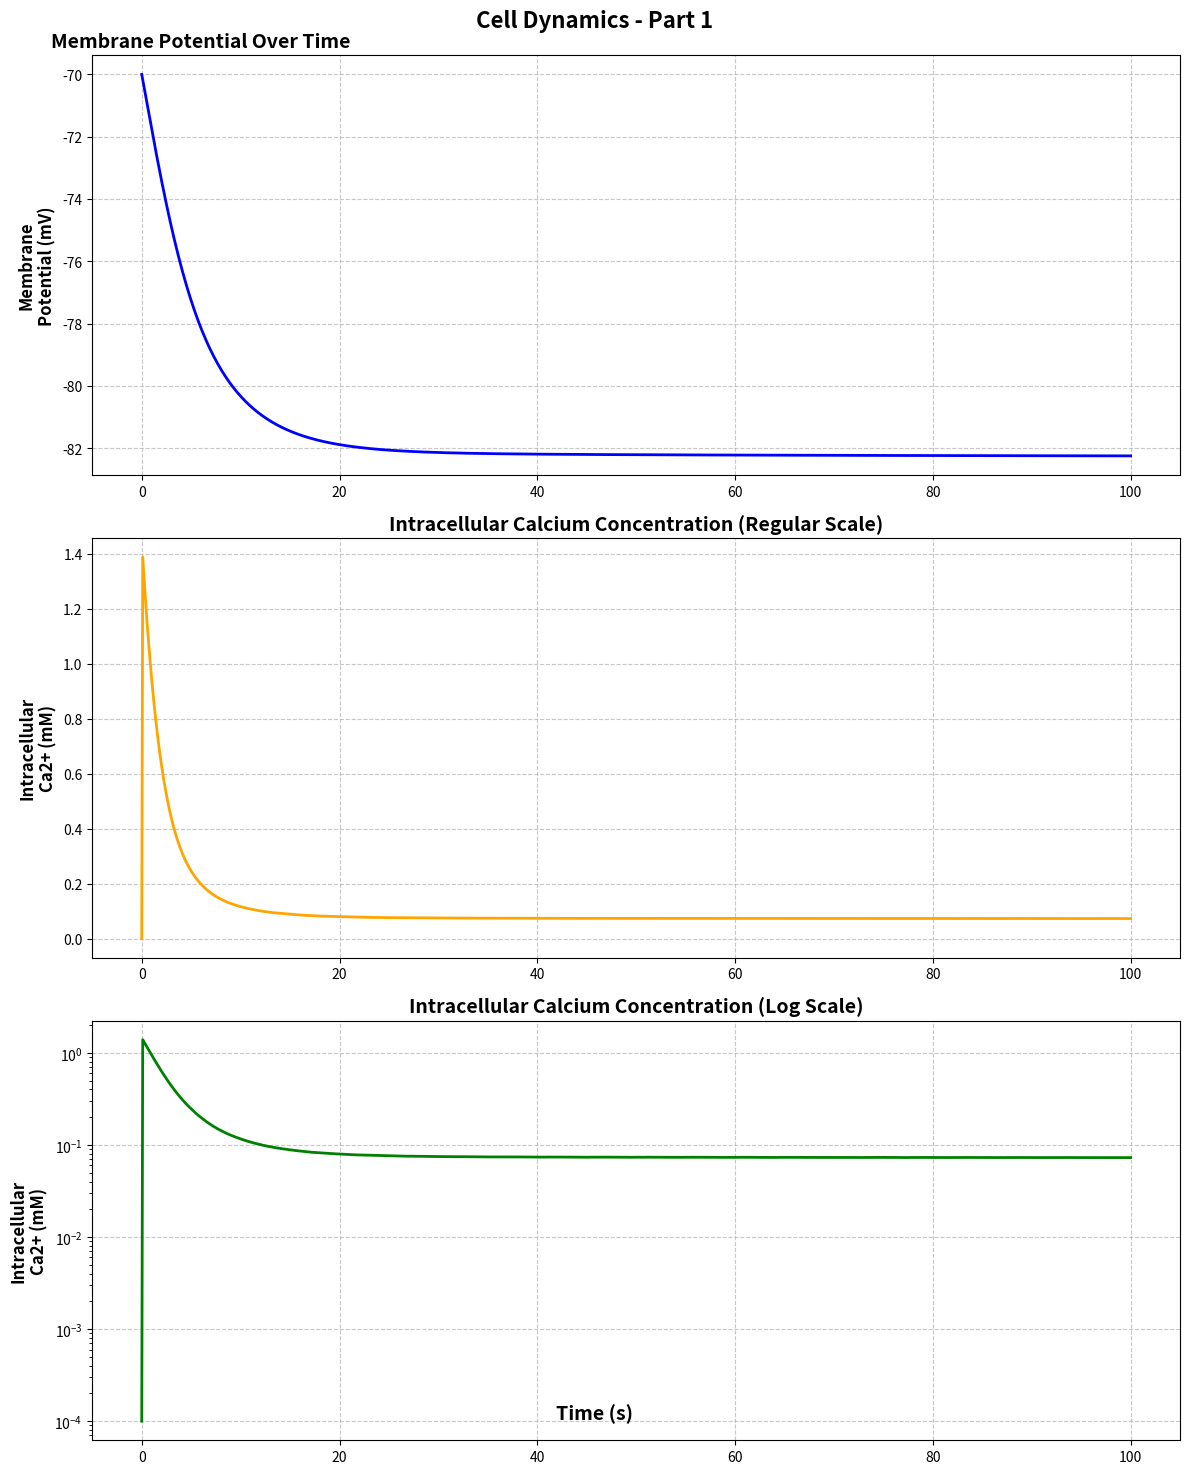
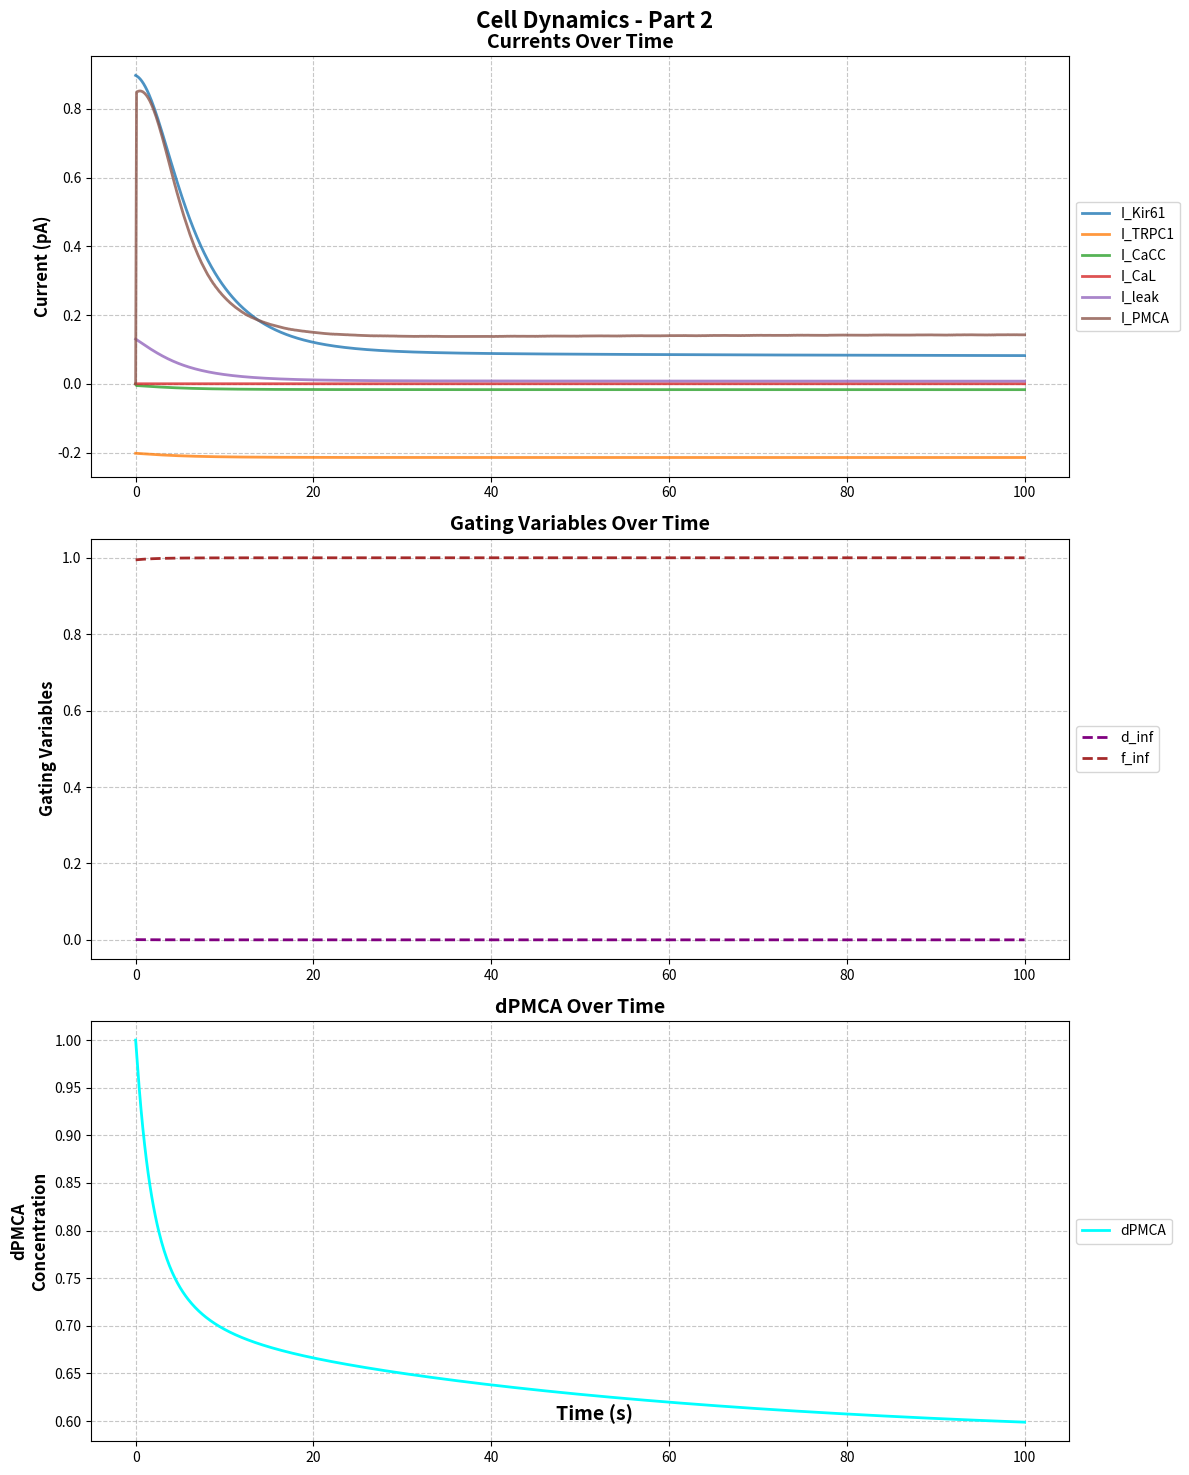

These figures' Python source, in order:

# Consolidated model for pericyte ion channels based on rtx_code2.py with improvements

# Nernst potential function (from rtx_code4)
def nernst_potential(z, c_out, c_in):
    return (R * T / (z * F)) * np.log(max(c_out, 1e-10) / max(c_in, 1e-10)) * 1000  # mV

# Base dynamics from rtx_code2
import numpy as np
import matplotlib.pyplot as plt
from scipy.integrate import solve_ivp

# Physical constants
faraday_constant = 96485  # Faraday constant (C/mol)
gas_constant = 8314  # Gas constant (J/(mol*K))
temperature = 310  # Temperature (K)

# Cell parameters
membrane_capacitance = 0.94  # Membrane capacitance (pF)
cell_volume = 2e-12  # Cell volume (L)
Vcyto = cell_volume  # Cytoplasmic volume (L)

# Ion valences
valence_K = 1  # Potassium ion valence
valence_Ca = 2  # Calcium ion valence
valence_Na = 1  # Sodium ion valence
valence_Cl = -1  # Chloride ion valence
z = 2  # Valence of calcium ions

# Hardcoded ion concentrations based on earlier findings
K_out = 6.26  # Extracellular K+ (mM)
K_in = 140  # Intracellular K+ (mM)
Ca_out = 2.0  # Extracellular Ca2+ (mM)
Ca_in = 0.0001  # Intracellular Ca2+ (mM)
Na_out = 140  # Extracellular Na+ (mM)
Na_in = 15.38  # Intracellular Na+ (mM)
Cl_out = 110  # Extracellular Cl- (mM)
Cl_in = 9.65  # Intracellular Cl- (mM)

# Other hardcoded parameters
conductance_Kir61 = 0.025  # Kir6.1 conductance (nS)
conductance_TRPC1 = 0.001  # TRPC1 conductance (nS)
conductance_CaL = 0.0005  # L-type calcium channel conductance (nS)
conductance_CaCC = 0.001  # Calcium-activated chloride channel conductance (nS)
conductance_leak = 0.01  # Leak conductance (nS)
calcium_extrusion_rate = 100.0  # Ca2+ extrusion rate (ms^-1)
resting_calcium = 0.001  # Resting calcium concentration (mM)
calcium_activation_threshold_CaCC = 0.0005  # CaCC activation threshold (mM)

# Time simulation parameters
simulation_duration = 100  # Simulation duration (ms)
time_points = 1000  # Number of time points

# Initial conditions
initial_voltage = -70  # Initial membrane potential (mV)
initial_calcium = Ca_in  # Initial intracellular calcium (mM)
initial_atp = 4.4  # Initial ATP level (unitless)
initial_dpmca = 1.0  # Initial PMCA state (unitless)

# Function to calculate reversal potentials
def calculate_reversal_potentials(K_out, K_in, Ca_out, Ca_in, Na_out, Na_in, Cl_out, Cl_in):
    reversal_potential_K = (gas_constant * temperature / (valence_K * faraday_constant)) * np.log(K_out / K_in)
    reversal_potential_Ca = (gas_constant * temperature / (valence_Ca * faraday_constant)) * np.log(Ca_out / Ca_in)
    reversal_potential_Na = (gas_constant * temperature / (valence_Na * faraday_constant)) * np.log(Na_out / Na_in)
    reversal_potential_Cl = (gas_constant * temperature / (valence_Cl * faraday_constant)) * np.log(Cl_out / Cl_in)
    return reversal_potential_K, reversal_potential_Ca, reversal_potential_Na, reversal_potential_Cl

# Function to calculate ion currents
def calculate_currents(V, Ca_i, atp, dpmca, params):
    I_Kir61 = params['conductance_Kir61'] * atp * np.sqrt(params['K_out'] / params['reference_K']) * (V - params['reversal_potential_K']) / (1 + np.exp((V - params['reversal_potential_K'] - params['voltage_shift_Kir61']) / params['voltage_slope_Kir61']))
    I_TRPC1 = params['conductance_TRPC1'] * (V - params['reversal_potential_Ca'])
    I_CaCC = params['conductance_CaCC'] * (Ca_i / (Ca_i + params['calcium_activation_threshold_CaCC'])) * (V - params['reversal_potential_Cl'])
    d_inf = 1 / (1 + np.exp(-(V - params['activation_midpoint_CaL']) / params['activation_slope_CaL']))
    f_inf = 1 / (1 + np.exp((V - params['inactivation_midpoint_CaL']) / params['inactivation_slope_CaL'])) + params['amplitude_factor_CaL'] / (1 + np.exp((params['voltage_shift_CaL'] - V) / params['slope_factor_CaL']))
    I_CaL = params['conductance_CaL'] * d_inf * f_inf * (V - params['reversal_potential_Ca'])
    I_leak = params['conductance_leak'] * (V - params['reversal_potential_K'])  # Assuming potassium leak
    u4 = (params['vu'] * (Ca_i**params['aru']) / (Ca_i**params['aru'] + params['aku']**params['aru'])) / (6.6253e5)
    u5 = (params['vm'] * (Ca_i**params['arm']) / (Ca_i**params['arm'] + params['akmp']**params['arm'])) / (6.6253e5)
    cJpmca = (dpmca * u4 + (1 - dpmca) * u5)
    I_PMCA = cJpmca * z * faraday_constant * Vcyto * 1e6  # convert flux (μM/s) to current (pA/s)
    return I_Kir61, I_TRPC1, I_CaCC, I_CaL, I_leak, d_inf, f_inf, I_PMCA, u4, u5

# ODE model function
def model(t, y, params):
    V, Ca_i, atp, dpmca = y
    I_Kir61, I_TRPC1, I_CaCC, I_CaL, I_leak, _, _, I_PMCA, u4, u5 = calculate_currents(V, Ca_i, atp, dpmca, params)
    dV_dt = (-I_Kir61 - I_TRPC1 - I_CaCC - I_CaL - I_leak - I_PMCA) / membrane_capacitance
    Ca_influx = -I_CaL / (2 * faraday_constant * cell_volume)
    Ca_efflux = params['calcium_extrusion_rate'] * (Ca_i - params['resting_calcium'])
    dCa_dt = Ca_influx - Ca_efflux
    datp_dt = 0  # ATP concentration remains constant
    w1 = 0.1 * Ca_i
    w2 = 0.01
    taom = 1 / (w1 + w2)
    dpmcainf = w2 / (w1 + w2)
    ddpmca_dt = (dpmcainf - dpmca) / taom
    if t % 10 == 0:  # Print every 10 ms
        print(f"Time: {t:.2f} ms, V: {V:.2f} mV, Ca_i: {Ca_i:.6f} mM")
        print(f"I_Kir61: {I_Kir61:.4f}, I_TRPC1: {I_TRPC1:.4f}, I_CaCC: {I_CaCC:.4f}, I_CaL: {I_CaL:.4f}, I_leak: {I_leak:.4f}, I_PMCA: {I_PMCA:.4f}")
        print(f"dCa_dt: {dCa_dt:.6f}, Ca influx: {Ca_influx:.6f}, Ca efflux: {Ca_efflux:.6f}")
    return [dV_dt, dCa_dt, datp_dt, ddpmca_dt]

# Function to run the simulation
def run_simulation(params):
    t_span = (0, params['simulation_duration'])
    t_eval = np.linspace(0, params['simulation_duration'], params['time_points'])
    y0 = [params['initial_voltage'], params['initial_calcium'], params['initial_atp'], params['initial_dpmca']]
    sol = solve_ivp(model, t_span, y0, t_eval=t_eval, method='RK45', args=(params,), dense_output=True)
    return sol

def plot_results_with_two_figures(sol, params):
    # Common formatting function
    def format_subplot(ax, title, ylabel, title_x=0.5):
        ax.set_title(title, fontsize=14, fontweight='bold', x=title_x, ha='center')
        ax.set_ylabel(ylabel, fontsize=12, fontweight='bold')
        ax.tick_params(axis='both', which='major', labelsize=10)
        ax.grid(True, linestyle='--', alpha=0.7)

    # Figure 1: Membrane Potential, Calcium Concentrations, and ATP
    fig1, axs1 = plt.subplots(3, 1, figsize=(12, 15))
    fig1.suptitle('Cell Dynamics - Part 1', fontsize=16, fontweight='bold')

    # Membrane Potential
    axs1[0].plot(sol.t, sol.y[0], color='blue', linewidth=2)
    format_subplot(axs1[0], 'Membrane Potential Over Time', 'Membrane\nPotential (mV)', title_x=0.1)

    # Intracellular Calcium (Regular Scale)
    axs1[1].plot(sol.t, sol.y[1], color='orange', linewidth=2)
    format_subplot(axs1[1], 'Intracellular Calcium Concentration (Regular Scale)', 'Intracellular\nCa2+ (mM)')

    # Intracellular Calcium (Log Scale)
    axs1[2].plot(sol.t, sol.y[1], color='green', linewidth=2)
    axs1[2].set_yscale('log')
    format_subplot(axs1[2], 'Intracellular Calcium Concentration (Log Scale)', 'Intracellular\nCa2+ (mM)')

    fig1.tight_layout()
    plt.show()

    # Figure 2: Currents, Gating Variables, and dPMCA
    fig2, axs2 = plt.subplots(3, 1, figsize=(12, 15))
    fig2.suptitle('Cell Dynamics - Part 2', fontsize=16, fontweight='bold')

    # Currents
    I_Kir61, I_TRPC1, I_CaCC, I_CaL, I_leak, d_inf, f_inf, I_PMCA, u4, u5 = calculate_currents(sol.y[0], sol.y[1], sol.y[2], sol.y[3], params)
    axs2[0].plot(sol.t, I_Kir61, label='I_Kir61', alpha=0.8, linewidth=2)
    axs2[0].plot(sol.t, I_TRPC1, label='I_TRPC1', alpha=0.8, linewidth=2)
    axs2[0].plot(sol.t, I_CaCC, label='I_CaCC', alpha=0.8, linewidth=2)
    axs2[0].plot(sol.t, I_CaL, label='I_CaL', alpha=0.8, linewidth=2)
    axs2[0].plot(sol.t, I_leak, label='I_leak', alpha=0.8, linewidth=2)
    axs2[0].plot(sol.t, I_PMCA, label='I_PMCA', alpha=0.8, linewidth=2)
    axs2[0].legend(loc='center left', bbox_to_anchor=(1, 0.5), fontsize=10)
    format_subplot(axs2[0], 'Currents Over Time', 'Current (pA)')

    # Gating Variables
    axs2[1].plot(sol.t, d_inf, label='d_inf', linestyle='--', color='purple', linewidth=2)
    axs2[1].plot(sol.t, f_inf, label='f_inf', linestyle='--', color='brown', linewidth=2)
    axs2[1].legend(loc='center left', bbox_to_anchor=(1, 0.5), fontsize=10)
    format_subplot(axs2[1], 'Gating Variables Over Time', 'Gating Variables')

    # dPMCA
    axs2[2].plot(sol.t, sol.y[3], label='dPMCA', color='cyan', linewidth=2)
    axs2[2].legend(loc='center left', bbox_to_anchor=(1, 0.5), fontsize=10)
    format_subplot(axs2[2], 'dPMCA Over Time', 'dPMCA\nConcentration')

    # Common x-label for both figures
    for fig in [fig1, fig2]:
        fig.text(0.5, 0.04, 'Time (s)', ha='center', fontsize=14, fontweight='bold')
        fig.tight_layout()
        plt.show()

# Function to print simulation parameters
def print_simulation_params(params):
    print("\nSimulation Parameters:")
    print("=" * 50)
    for key, value in params.items():
        if isinstance(value, float):
            print(f"{key}: {value:.6g}")
        else:
            print(f"{key}: {value}")
    print("=" * 50)

# Parameters dictionary
params = {
    'K_out': K_out, 'K_in': K_in, 'Ca_out': Ca_out, 'Ca_in': Ca_in,
    'Na_out': Na_out, 'Na_in': Na_in, 'Cl_out': Cl_out, 'Cl_in': Cl_in,
    'conductance_Kir61': conductance_Kir61, 'conductance_TRPC1': conductance_TRPC1,
    'conductance_CaCC': conductance_CaCC, 'conductance_CaL': conductance_CaL,
    'conductance_leak': conductance_leak,
    'calcium_extrusion_rate': calcium_extrusion_rate,
    'resting_calcium': resting_calcium,
    'calcium_activation_threshold_CaCC': calcium_activation_threshold_CaCC,
    'reference_K': 5.4,  # Reference K+ (mM)
    'voltage_slope_Kir61': 6,
    'voltage_shift_Kir61': 15,
    'activation_midpoint_CaL': -40,
    'activation_slope_CaL': 4,
    'inactivation_midpoint_CaL': -45,
    'inactivation_slope_CaL': 5,
    'voltage_shift_CaL': 50,
    'slope_factor_CaL': 20,
    'amplitude_factor_CaL': 0.6,
    'vu': 1540000.0,
    'vm': 2200000.0,
    'aku': 0.303,
    'akmp': 0.14,
    'aru': 1.8,
    'arm': 2.1,
    'initial_dpmca': initial_dpmca,
    'simulation_duration': simulation_duration,
    'time_points': time_points,
    'initial_voltage': initial_voltage,
    'initial_calcium': initial_calcium,
    'initial_atp': initial_atp
}

# Calculate reversal potentials
reversal_potential_K, reversal_potential_Ca, reversal_potential_Na, reversal_potential_Cl = calculate_reversal_potentials(
    params['K_out'], params['K_in'], params['Ca_out'], params['Ca_in'],
    params['Na_out'], params['Na_in'], params['Cl_out'], params['Cl_in'])

params.update({
    'reversal_potential_K': reversal_potential_K,
    'reversal_potential_Ca': reversal_potential_Ca,
    'reversal_potential_Na': reversal_potential_Na,
    'reversal_potential_Cl': reversal_potential_Cl
})

# Run simulation and plot results
sol = run_simulation(params)
plot_results_with_two_figures(sol, params)

# Print all simulation parameters
print_simulation_params(params)

# Additional channel definitions (from rtx_code3)
# Additional channel definitions not found in rtx_code3.

# Solver improvements (from rtx_code4)
# Solver improvements not found in rtx_code4.

# Fortran model parameters and common channels can be adapted here as needed.
# ... Further integration of shared parameters ...
